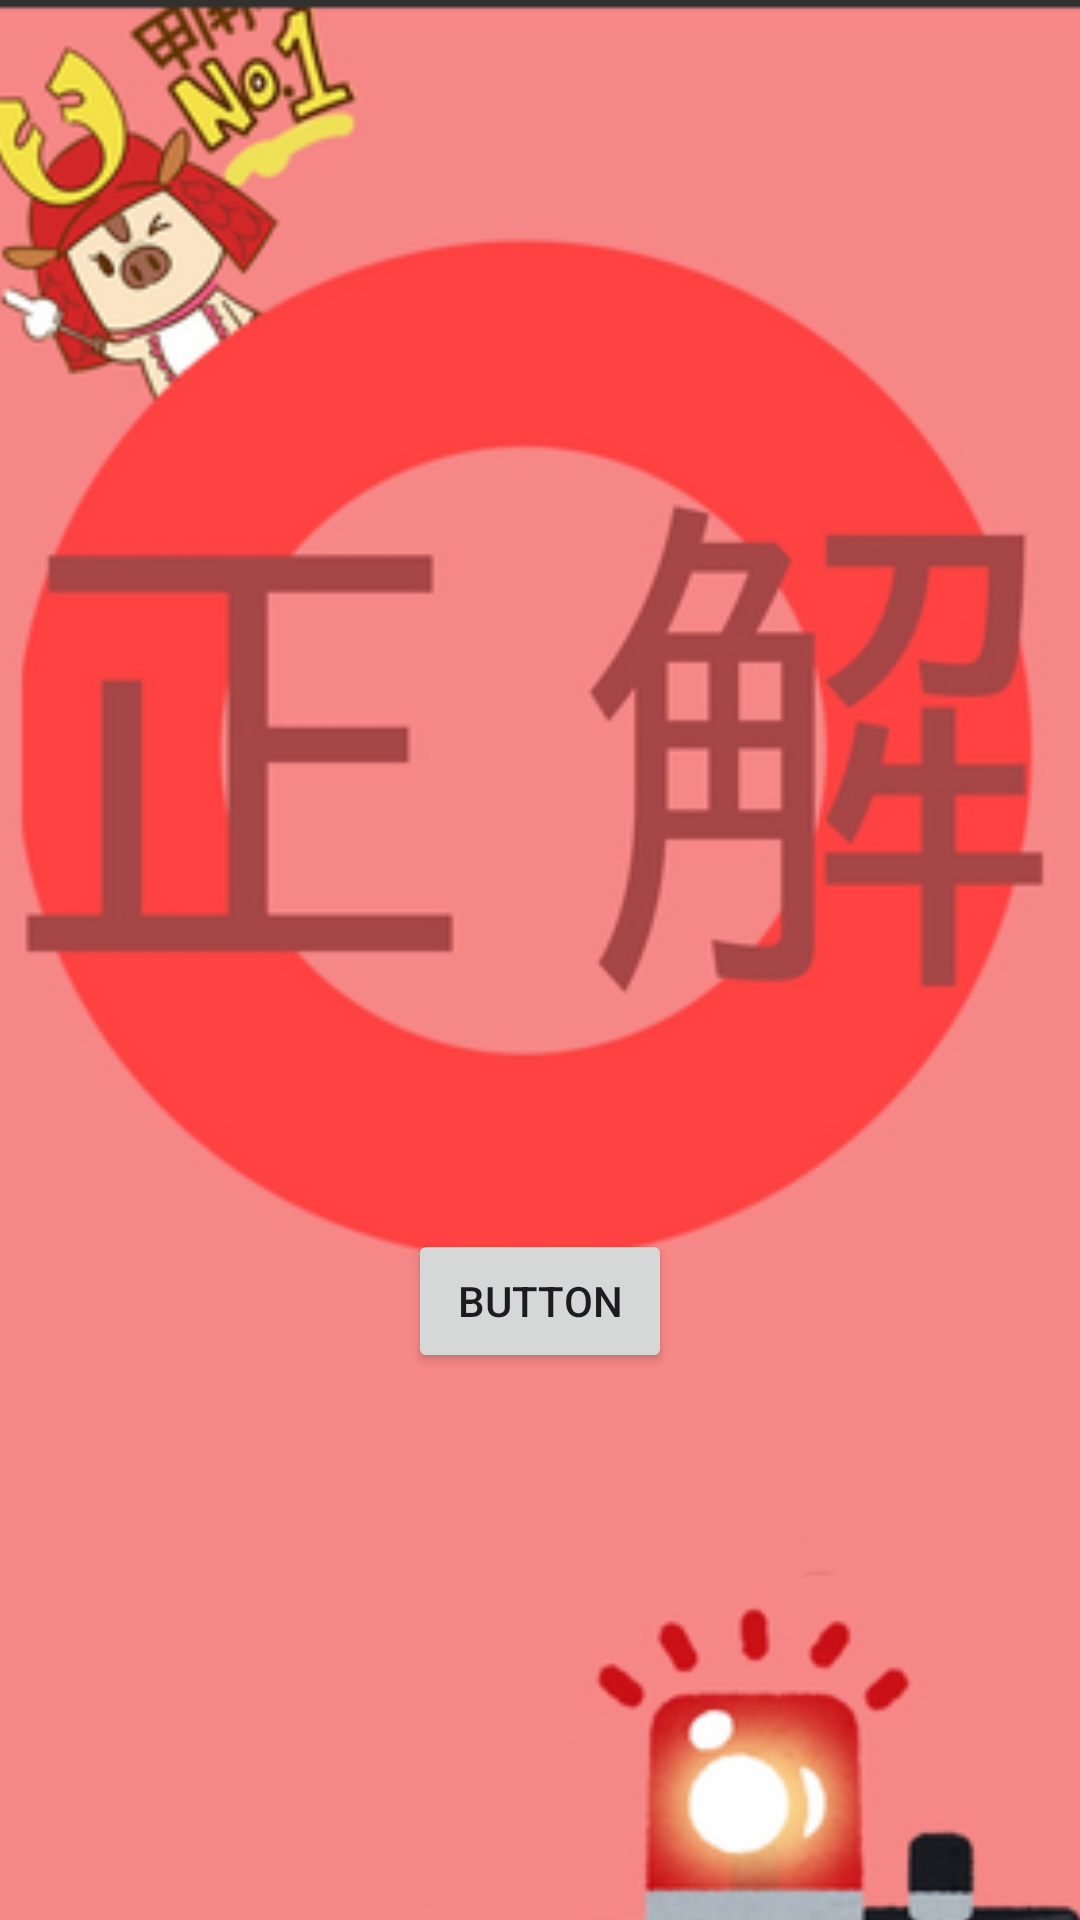

The Android layout XML behind this screen, and the referenced resources:
<!-- AndroidManifest.xml: application theme Theme.Konanking -->
<!-- res/layout/activity_seikai.xml -->
<?xml version="1.0" encoding="utf-8"?>
<androidx.constraintlayout.widget.ConstraintLayout xmlns:android="http://schemas.android.com/apk/res/android"
    xmlns:app="http://schemas.android.com/apk/res-auto"
    xmlns:tools="http://schemas.android.com/tools"
    android:layout_width="match_parent"
    android:layout_height="match_parent"
    tools:context=".SeikaiActivity">

    <ImageView
        android:id="@+id/imageView12"
        android:layout_width="606dp"
        android:layout_height="891dp"
        app:layout_constraintBottom_toBottomOf="parent"
        app:layout_constraintEnd_toEndOf="parent"
        app:layout_constraintHorizontal_bias="0.502"
        app:layout_constraintStart_toStartOf="parent"
        app:layout_constraintTop_toTopOf="parent"
        app:layout_constraintVertical_bias="0.0"
        app:srcCompat="@drawable/seikai2" />

    <Button
        android:id="@+id/next1"
        android:layout_width="wrap_content"
        android:layout_height="wrap_content"
        android:text="Button"
        app:layout_constraintBottom_toBottomOf="parent"
        app:layout_constraintEnd_toEndOf="parent"
        app:layout_constraintStart_toStartOf="parent"
        app:layout_constraintTop_toTopOf="@+id/imageView12"
        app:layout_constraintVertical_bias="0.692" />
</androidx.constraintlayout.widget.ConstraintLayout>
<!-- resources referenced by this layout -->
<resources>
  <!-- drawable seikai2: png bitmap (drawable, 100765 bytes) -->
  <style name="Theme.Konanking" parent="Base.Theme.Konanking" />
  <style name="Base.Theme.Konanking" parent="Theme.Material3.DayNight.NoActionBar">
          
          
      </style>
</resources>
